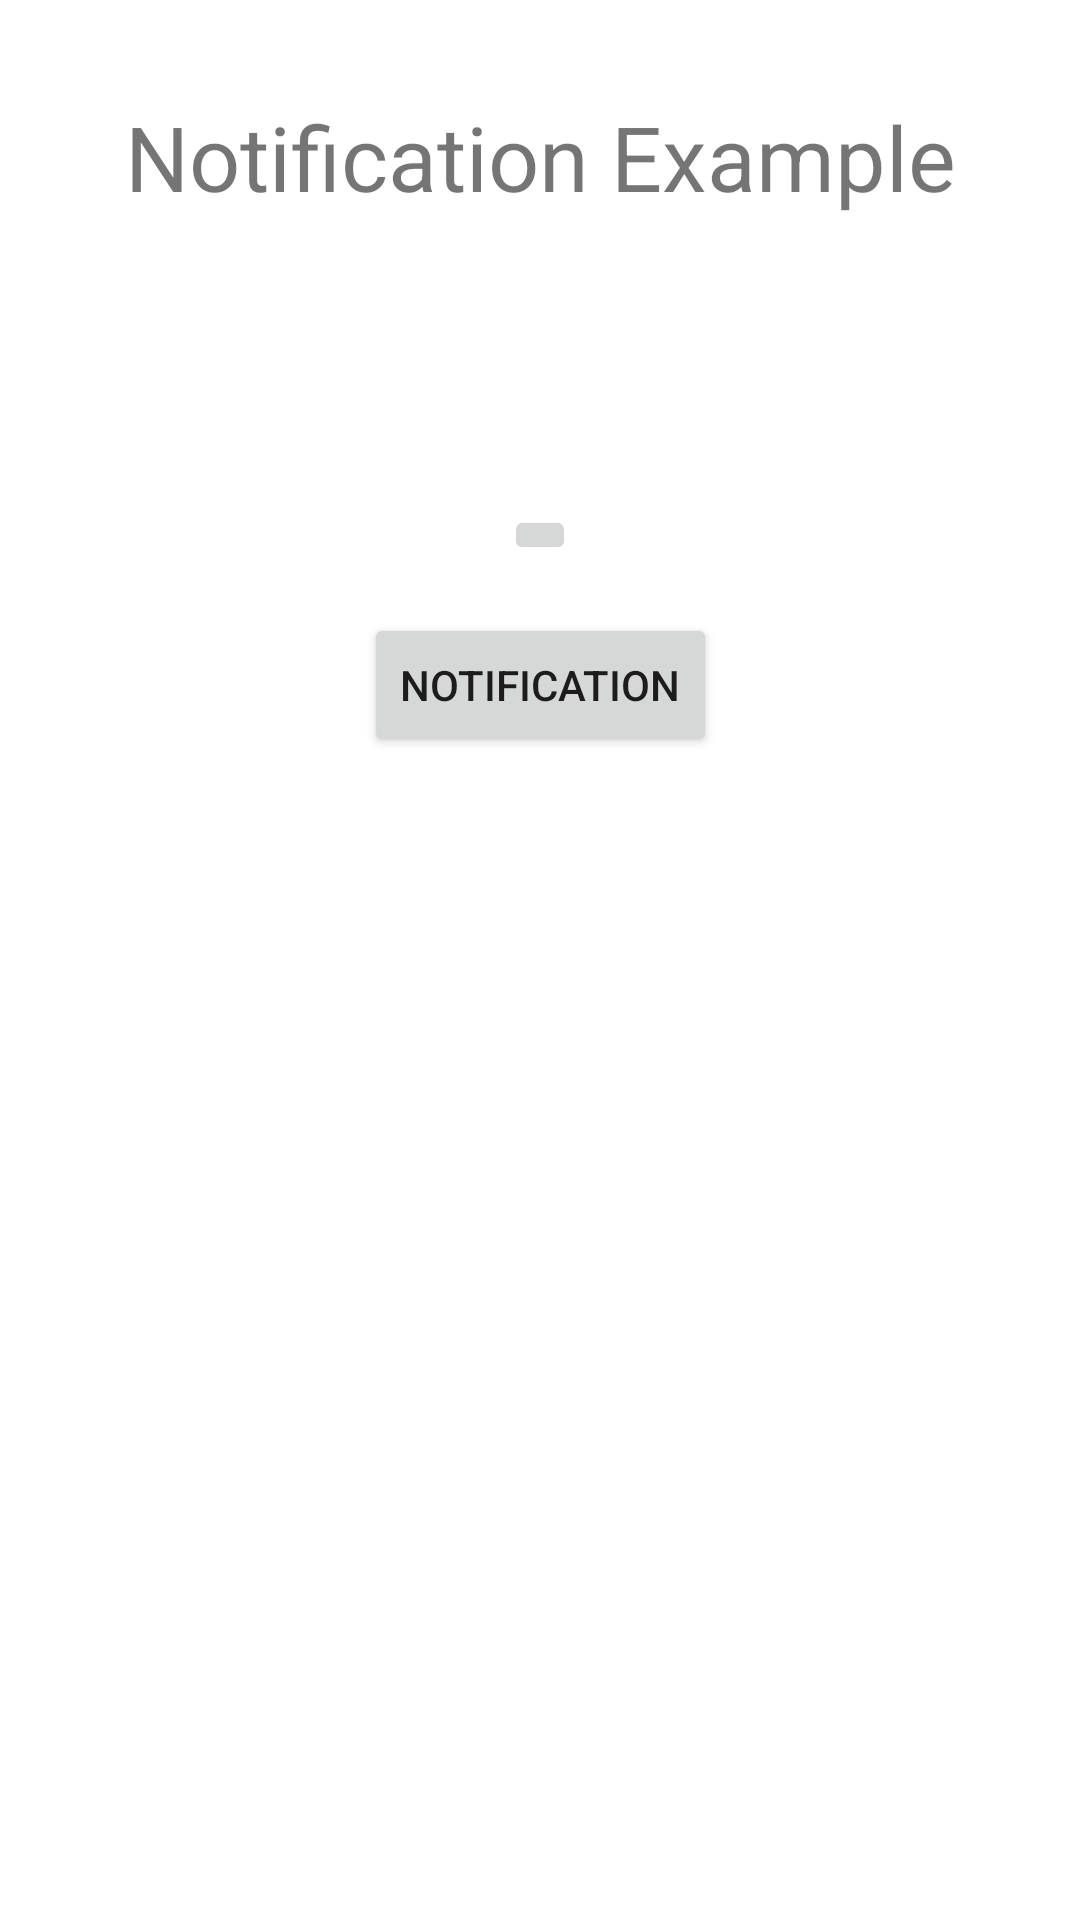

Reconstruct the res/layout file that produces this screen, plus the resources it refers to.
<!-- AndroidManifest.xml: application theme AppTheme -->
<!-- res/layout/activity_lab03_notifications.xml -->
<?xml version="1.0" encoding="utf-8"?>
<android.support.constraint.ConstraintLayout xmlns:android="http://schemas.android.com/apk/res/android"
    xmlns:app="http://schemas.android.com/apk/res-auto"
    xmlns:tools="http://schemas.android.com/tools"
    android:layout_width="match_parent"
    android:layout_height="match_parent"
    tools:context="pl.pollub.androidprogrammingfundamentals.Lab03Notifications">

    <TextView
        android:id="@+id/textView1" android:layout_width="wrap_content" android:layout_height="wrap_content" android:text="Notification Example" android:layout_alignParentTop="true" android:layout_centerHorizontal="true" android:textSize="30dp"
        app:layout_constraintTop_toTopOf="parent"
        android:layout_marginTop="32dp"
        app:layout_constraintRight_toRightOf="parent"
        app:layout_constraintLeft_toLeftOf="parent" />
    <ImageButton
    android:layout_width="wrap_content" android:layout_height="wrap_content" android:id="@+id/imageButton" android:src="@mipmap/ic_launcher"
        android:layout_below="@+id/textView1" android:layout_centerHorizontal="true"
        app:layout_constraintRight_toRightOf="parent"
        app:layout_constraintLeft_toLeftOf="parent"
        android:layout_marginTop="96dp"
        app:layout_constraintTop_toBottomOf="@+id/textView1" />
    <Button
        android:layout_width="wrap_content" android:layout_height="wrap_content" android:text="Notification" android:id="@+id/button"
        android:layout_below="@+id/imageButton" android:layout_centerHorizontal="true"
        app:layout_constraintRight_toRightOf="parent"
        app:layout_constraintLeft_toLeftOf="parent"
        android:layout_marginTop="16dp"
        app:layout_constraintTop_toBottomOf="@+id/imageButton"
        app:layout_constraintHorizontal_bias="0.501" />
</android.support.constraint.ConstraintLayout>
<!-- resources referenced by this layout -->
<resources>
  <style name="AppTheme" parent="android:Theme.Material.Light.DarkActionBar">
          
          <item name="android:windowBackground">@color/my_color</item>
      </style>
  <color name="my_color">#ccccf9</color>
</resources>
